Run: headless pygame with SDL's dummy video driver; simulated clock (each Clock.tick advances the game by its frame time, no real sleeping); random seed 0; keys injected as events and as key.get_pressed() state; mouse plan: one left click at the window centre at the start of phase 2, then a move to the lower-right quarter at the start of phase 3.
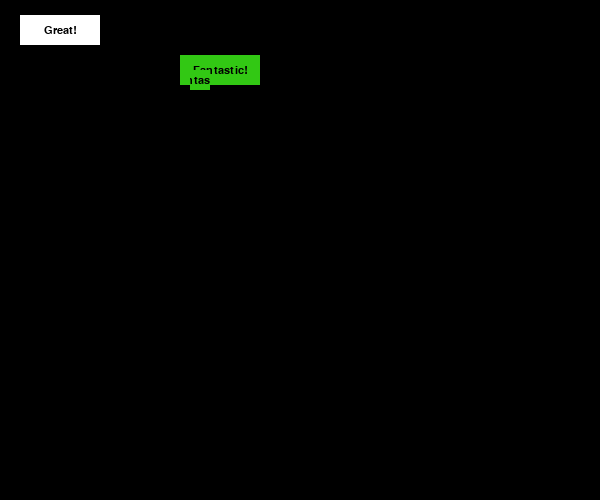
Frame 1 of 4 · flips 1–60 · no input
Frame 2 of 4 · flips 61–180 · clicked the window centre · tapped SPACE, RETURN · held RIGHT (→), D · screen unchanged from frame 1, image omitted
Frame 3 of 4 · flips 181–300 · moved the mouse to the lower-right quarter · held DOWN (↓), S · screen unchanged from frame 2, image omitted
Frame 4 of 4 · flips 301–420 · held LEFT (←), A, UP (↑), W · screen unchanged from frame 3, image omitted

The pygame program that drew these frames:

#Set up stuff
import pygame
import sys
pygame.init()
#Delete this later  in for testing right now
WHITE = (255, 255, 255)
GREY = (200, 200, 200)
BLACK = (0, 0, 0)
screen = pygame.display.set_mode((600, 500))
#Board piece class, buttons that will numbered incrementally in gameboard class
class boardPiece():
    def __init__(self, txt, location, action, bg = WHITE, fg = BLACK, size = (80, 30), font_name = "Segoe Print", font_size = 16):
        self.color = bg #the static (normal) color
        self.bg = bg #the actual background color, can change on mouseover
        self.fg = fg #text color
        self.size = size#Size
        #Font Stuff
        self.font = pygame.font.SysFont(font_name, font_size)
        self.txt = txt
        self.txt_surf = self.font.render(self.txt, 1, self.fg)
        self.txt_rect = self.txt_surf.get_rect(center = [s//2 for s in self.size])
        #Setting the size and location
        self.surface = pygame.surface.Surface(size)
        self.rect = self.surface.get_rect(center = location)
        #Function button calls on click
        self.call_back_ = action
    #Set location class
    #ONLY IN FOR TESTING DELETE THIS
    def setLocation(self,loc):
        self.location = loc
        self.rect = self.surface.get_rect(center=self.location)
        screen.fill((0, 0, 0))
        pygame.display.update()
    #Drawing stuff
    def draw(self):
        self.mouseover()
        pygame.display.flip()

        self.surface.fill(self.bg)
        self.surface.blit(self.txt_surf, self.txt_rect)
        screen.blit(self.surface, self.rect)
    #Highlighting on mouseover
    def mouseover(self):
        self.bg = self.color
        pos = pygame.mouse.get_pos()
        if self.rect.collidepoint(pos):
            self.bg = GREY #mouseover color
    #Call back method
    def call_back(self):
        self.call_back_()
def test():
    def mousebuttondown(buttons):
        pos = pygame.mouse.get_pos()
        for button in buttons:
            if button.rect.collidepoint(pos):
                button.call_back()

    def my_fantastic_function():
        print("Fantastic! " * 5)
        buttonMovementTest.setLocation(event.pos)

    button_01 = boardPiece("Great!",(60, 30),my_fantastic_function)
    button_02 = boardPiece("Fantastic!", (220, 70), my_fantastic_function, bg=(50, 200, 20))
    buttonMovementTest = boardPiece("Fantastic!", (200, 80),my_fantastic_function,bg=(50, 200, 20), size=(20, 20))
    buttons = [button_01, button_02, buttonMovementTest]
    while True:

        for event in pygame.event.get():
            if event.type == pygame.QUIT:
                pygame.quit()
                sys.exit()
            elif event.type == pygame.MOUSEBUTTONDOWN:
                print(event.pos)
                mousebuttondown(buttons)

        for button in buttons:
            button.draw()

        pygame.display.flip()
        pygame.time.wait(100)
def main():
    test()
main()
